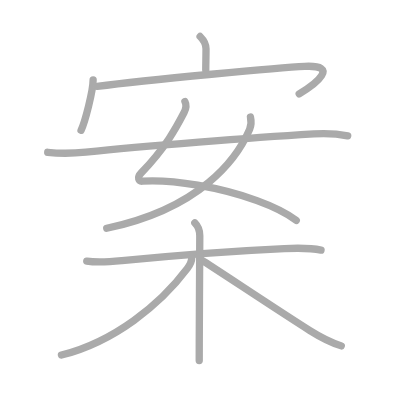
t = 0.00 s
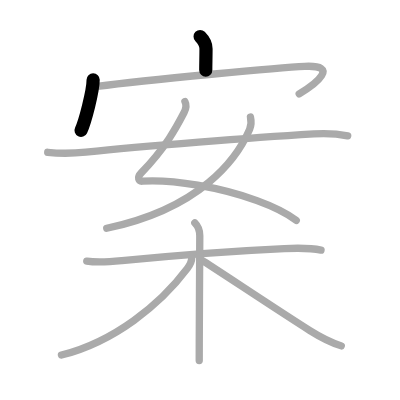
t = 2.00 s
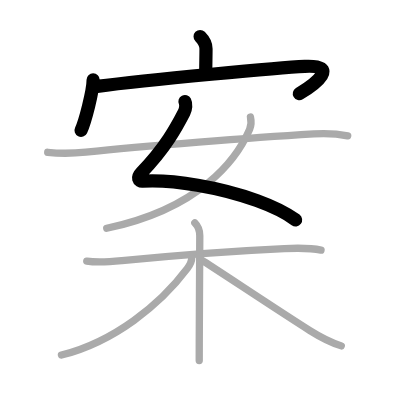
t = 4.00 s
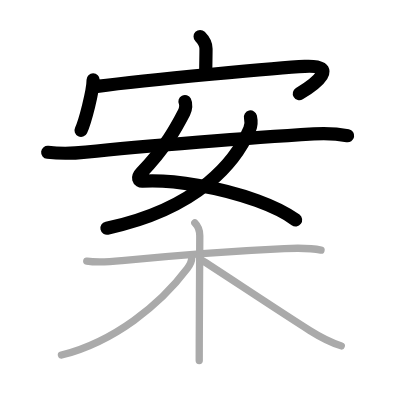
t = 6.00 s
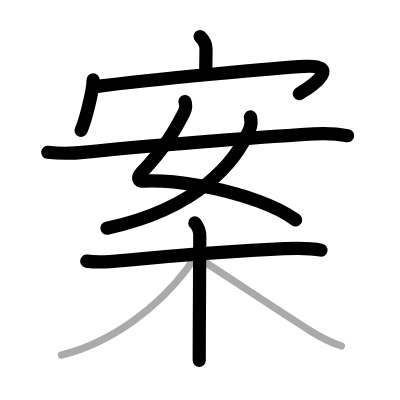
t = 8.00 s
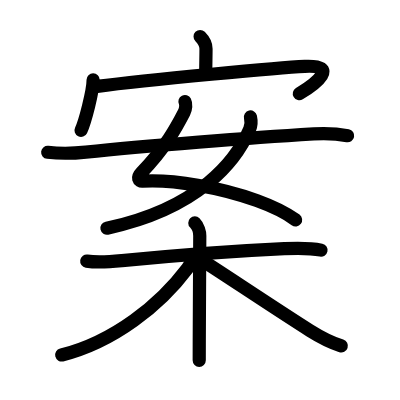
t = 10.00 s

The animated SVG that drew these frames (rendered in a browser with its animation timeline set to each time). Animation: 10 SMIL elements (animate=10); one cycle of 10.00 s.

<?xml version="1.0" standalone="no"?>
<!DOCTYPE svg PUBLIC "-//W3C//DTD SVG 1.1//EN"   "http://www.w3.org/Graphics/SVG/1.1/DTD/svg11.dtd">
<svg width="400px" height="400px"  version="1.1" xmlns="http://www.w3.org/2000/svg">
  <defs>
    <marker id="Triangle" viewBox="0 0 10 10" refX="0" refY="5" markerUnits="strokeWidth" markerWidth="3" style="stroke-opacity:0%;fill:#aaaaaa;" markerHeight="2" orient="auto">
      <path d="M 0 0 L 10 5 L 0 10 z" />
    </marker>
    
    <marker id="Arrow" viewBox="0 0 10 10" refX="5" refY="5" markerUnits="strokeWidth" markerWidth="1.8" style="stroke-opacity:0%;fill:#770000;" markerHeight="2" orient="auto">
      <path d="M 0 4 L 6 4 L 4 1 L 10 5 L 4 9 L 6 6 L 0 6 z" />
        <circle cx="5" cy="5" r="5" />
      </marker>
    
    <marker id="TriangleRed" viewBox="0 0 10 10" refX="0" refY="5" markerUnits="strokeWidth" markerWidth="3" style="stroke-opacity:0%;fill:#CC0000;" markerHeight="2" orient="auto">
      <path d="M 0 0 L 10 5 L 0 10 z" />
    </marker>
    
    <marker id="ArrowRed" viewBox="0 0 10 10" refX="5" refY="5" markerUnits="strokeWidth" markerWidth="1.8" style="stroke-opacity:0%;fill:#CC0000;" markerHeight="2" orient="auto">
      <path d="M 0 4 L 6 4 L 4 1 L 10 5 L 4 9 L 6 6 L 0 6 z" />
        <circle cx="5" cy="5" r="5" />
      </marker>
    
  </defs>
  
  <path style="fill:#ffffff; fill-opacity:100%; fill-rule:evenodd; stroke-width:0;" d="M 0 0 L 400px 0 L 400px 400px L 0 400px L 0 0" />

  <g transform="scale(3.6697247706422 3.6697247706422)">
<path style="fill:none; fill-opacity:0%; fill-rule:evenodd; stroke:#aaaaaa; stroke-opacity:100%; stroke-width: 1.5pt; stroke-linejoin:round; stroke-linecap:round;" d="M54.53 9.95c1.07 1.07 1.61 2.17 1.61 3.36c0 2.44-0.07 3.58-0.07 5.79"></path>
<path style="fill:none; fill-opacity:0%; fill-rule:evenodd; stroke:#aaaaaa; stroke-opacity:100%; stroke-width: 1.5pt; stroke-linejoin:round; stroke-linecap:round;" d="M25.38 21.75c0 3.05-2.26 11.63-3.29 13.75"></path>
<path style="fill:none; fill-opacity:0%; fill-rule:evenodd; stroke:#aaaaaa; stroke-opacity:100%; stroke-width: 1.5pt; stroke-linejoin:round; stroke-linecap:round;" d="M26.47 23.54c13.97-1.85 50.2-5.16 56.57-5.46c9.53-0.44 3.21 4.66-1.51 7.48"></path>
<path style="fill:none; fill-opacity:0%; fill-rule:evenodd; stroke:#aaaaaa; stroke-opacity:100%; stroke-width: 1.5pt; stroke-linejoin:round; stroke-linecap:round;" d="M50.4 27.69c0.35 0.68 0.28 1.97-0.24 2.98c-2.04 3.95-5.04 9.57-11.61 16.36c-1.36 1.4-0.74 2.41 0.26 2.35c8.41-0.53 21.28 1.68 31.22 5.29c4.32 1.57 8.09 3.4 10.7 5.39"></path>
<path style="fill:none; fill-opacity:0%; fill-rule:evenodd; stroke:#aaaaaa; stroke-opacity:100%; stroke-width: 1.5pt; stroke-linejoin:round; stroke-linecap:round;" d="M68.25 31.88c0.21 0.94 0.2 2.35-0.23 3.36c-3.52 8.18-13.38 21.51-38.94 26.96"></path>
<path style="fill:none; fill-opacity:0%; fill-rule:evenodd; stroke:#aaaaaa; stroke-opacity:100%; stroke-width: 1.5pt; stroke-linejoin:round; stroke-linecap:round;" d="M13 41.5c3.38 0.38 6.82 0.33 10.38-0.05c15.87-1.7 45.49-3.95 62.13-4.97c2.97-0.18 6.35-0.06 9.24 0.52"></path>
<path style="fill:none; fill-opacity:0%; fill-rule:evenodd; stroke:#aaaaaa; stroke-opacity:100%; stroke-width: 1.5pt; stroke-linejoin:round; stroke-linecap:round;" d="M23.64 71.15c3.16 0.5 6.45 0.18 9.59-0.12c8.85-0.87 28.57-2.56 44.26-3.28c3.25-0.15 6.77-0.28 9.99 0.41"></path>
<path style="fill:none; fill-opacity:0%; fill-rule:evenodd; stroke:#aaaaaa; stroke-opacity:100%; stroke-width: 1.5pt; stroke-linejoin:round; stroke-linecap:round;" d="M53.09 60.75c0.89 0.89 1.35 2.49 1.35 3.5c0 2.12-0.1 18.5-0.14 28.38c-0.01 2.33-0.01 4.29-0.01 5.62"></path>
<path style="fill:none; fill-opacity:0%; fill-rule:evenodd; stroke:#aaaaaa; stroke-opacity:100%; stroke-width: 1.5pt; stroke-linejoin:round; stroke-linecap:round;" d="M52.25 70.25c0 0.62-0.4 1.84-1.19 2.89c-7.44 9.93-19.96 19.99-34.31 23.61"></path>
<path style="fill:none; fill-opacity:0%; fill-rule:evenodd; stroke:#aaaaaa; stroke-opacity:100%; stroke-width: 1.5pt; stroke-linejoin:round; stroke-linecap:round;" d="M54.75 70.75c4.36 2.71 21.13 13.94 29.7 19.33c2.96 1.86 5.05 3.05 8.55 4.17"></path>

<path style="fill:none; fill-opacity:0%; fill-rule:evenodd; stroke:#000000; stroke-opacity:100%; stroke-width: 2.7pt; stroke-linejoin:round; stroke-linecap:round;" d="M54.53 9.95c1.07 1.07 1.61 2.17 1.61 3.36c0 2.44-0.07 3.58-0.07 5.79" pathLength="100" stroke-dashoffset="100" stroke-dasharray="100 105"><animate id="dashAnim1" attributeName="stroke-dashoffset" from="100" to="0" dur="1s" calcMode="linear" fill="freeze"/></path>
<path style="fill:none; fill-opacity:0%; fill-rule:evenodd; stroke:#000000; stroke-opacity:100%; stroke-width: 2.7pt; stroke-linejoin:round; stroke-linecap:round;" d="M25.38 21.75c0 3.05-2.26 11.63-3.29 13.75" pathLength="100" stroke-dashoffset="100" stroke-dasharray="100 105"><animate id="dashAnim2" attributeName="stroke-dashoffset" from="100" to="0" dur="1s" calcMode="linear" begin="dashAnim1.end" fill="freeze"/></path>
<path style="fill:none; fill-opacity:0%; fill-rule:evenodd; stroke:#000000; stroke-opacity:100%; stroke-width: 2.7pt; stroke-linejoin:round; stroke-linecap:round;" d="M26.47 23.54c13.97-1.85 50.2-5.16 56.57-5.46c9.53-0.44 3.21 4.66-1.51 7.48" pathLength="100" stroke-dashoffset="100" stroke-dasharray="100 105"><animate id="dashAnim3" attributeName="stroke-dashoffset" from="100" to="0" dur="1s" calcMode="linear" begin="dashAnim2.end" fill="freeze"/></path>
<path style="fill:none; fill-opacity:0%; fill-rule:evenodd; stroke:#000000; stroke-opacity:100%; stroke-width: 2.7pt; stroke-linejoin:round; stroke-linecap:round;" d="M50.4 27.69c0.35 0.68 0.28 1.97-0.24 2.98c-2.04 3.95-5.04 9.57-11.61 16.36c-1.36 1.4-0.74 2.41 0.26 2.35c8.41-0.53 21.28 1.68 31.22 5.29c4.32 1.57 8.09 3.4 10.7 5.39" pathLength="100" stroke-dashoffset="100" stroke-dasharray="100 105"><animate id="dashAnim4" attributeName="stroke-dashoffset" from="100" to="0" dur="1s" calcMode="linear" begin="dashAnim3.end" fill="freeze"/></path>
<path style="fill:none; fill-opacity:0%; fill-rule:evenodd; stroke:#000000; stroke-opacity:100%; stroke-width: 2.7pt; stroke-linejoin:round; stroke-linecap:round;" d="M68.25 31.88c0.21 0.94 0.2 2.35-0.23 3.36c-3.52 8.18-13.38 21.51-38.94 26.96" pathLength="100" stroke-dashoffset="100" stroke-dasharray="100 105"><animate id="dashAnim5" attributeName="stroke-dashoffset" from="100" to="0" dur="1s" calcMode="linear" begin="dashAnim4.end" fill="freeze"/></path>
<path style="fill:none; fill-opacity:0%; fill-rule:evenodd; stroke:#000000; stroke-opacity:100%; stroke-width: 2.7pt; stroke-linejoin:round; stroke-linecap:round;" d="M13 41.5c3.38 0.38 6.82 0.33 10.38-0.05c15.87-1.7 45.49-3.95 62.13-4.97c2.97-0.18 6.35-0.06 9.24 0.52" pathLength="100" stroke-dashoffset="100" stroke-dasharray="100 105"><animate id="dashAnim6" attributeName="stroke-dashoffset" from="100" to="0" dur="1s" calcMode="linear" begin="dashAnim5.end" fill="freeze"/></path>
<path style="fill:none; fill-opacity:0%; fill-rule:evenodd; stroke:#000000; stroke-opacity:100%; stroke-width: 2.7pt; stroke-linejoin:round; stroke-linecap:round;" d="M23.64 71.15c3.16 0.5 6.45 0.18 9.59-0.12c8.85-0.87 28.57-2.56 44.26-3.28c3.25-0.15 6.77-0.28 9.99 0.41" pathLength="100" stroke-dashoffset="100" stroke-dasharray="100 105"><animate id="dashAnim7" attributeName="stroke-dashoffset" from="100" to="0" dur="1s" calcMode="linear" begin="dashAnim6.end" fill="freeze"/></path>
<path style="fill:none; fill-opacity:0%; fill-rule:evenodd; stroke:#000000; stroke-opacity:100%; stroke-width: 2.7pt; stroke-linejoin:round; stroke-linecap:round;" d="M53.09 60.75c0.89 0.89 1.35 2.49 1.35 3.5c0 2.12-0.1 18.5-0.14 28.38c-0.01 2.33-0.01 4.29-0.01 5.62" pathLength="100" stroke-dashoffset="100" stroke-dasharray="100 105"><animate id="dashAnim8" attributeName="stroke-dashoffset" from="100" to="0" dur="1s" calcMode="linear" begin="dashAnim7.end" fill="freeze"/></path>
<path style="fill:none; fill-opacity:0%; fill-rule:evenodd; stroke:#000000; stroke-opacity:100%; stroke-width: 2.7pt; stroke-linejoin:round; stroke-linecap:round;" d="M52.25 70.25c0 0.62-0.4 1.84-1.19 2.89c-7.44 9.93-19.96 19.99-34.31 23.61" pathLength="100" stroke-dashoffset="100" stroke-dasharray="100 105"><animate id="dashAnim9" attributeName="stroke-dashoffset" from="100" to="0" dur="1s" calcMode="linear" begin="dashAnim8.end" fill="freeze"/></path>
<path style="fill:none; fill-opacity:0%; fill-rule:evenodd; stroke:#000000; stroke-opacity:100%; stroke-width: 2.7pt; stroke-linejoin:round; stroke-linecap:round;" d="M54.75 70.75c4.36 2.71 21.13 13.94 29.7 19.33c2.96 1.86 5.05 3.05 8.55 4.17" pathLength="100" stroke-dashoffset="100" stroke-dasharray="100 105"><animate id="dashAnim10" attributeName="stroke-dashoffset" from="100" to="0" dur="1s" calcMode="linear" begin="dashAnim9.end" fill="freeze"/></path>

</g>

</svg>  
          
